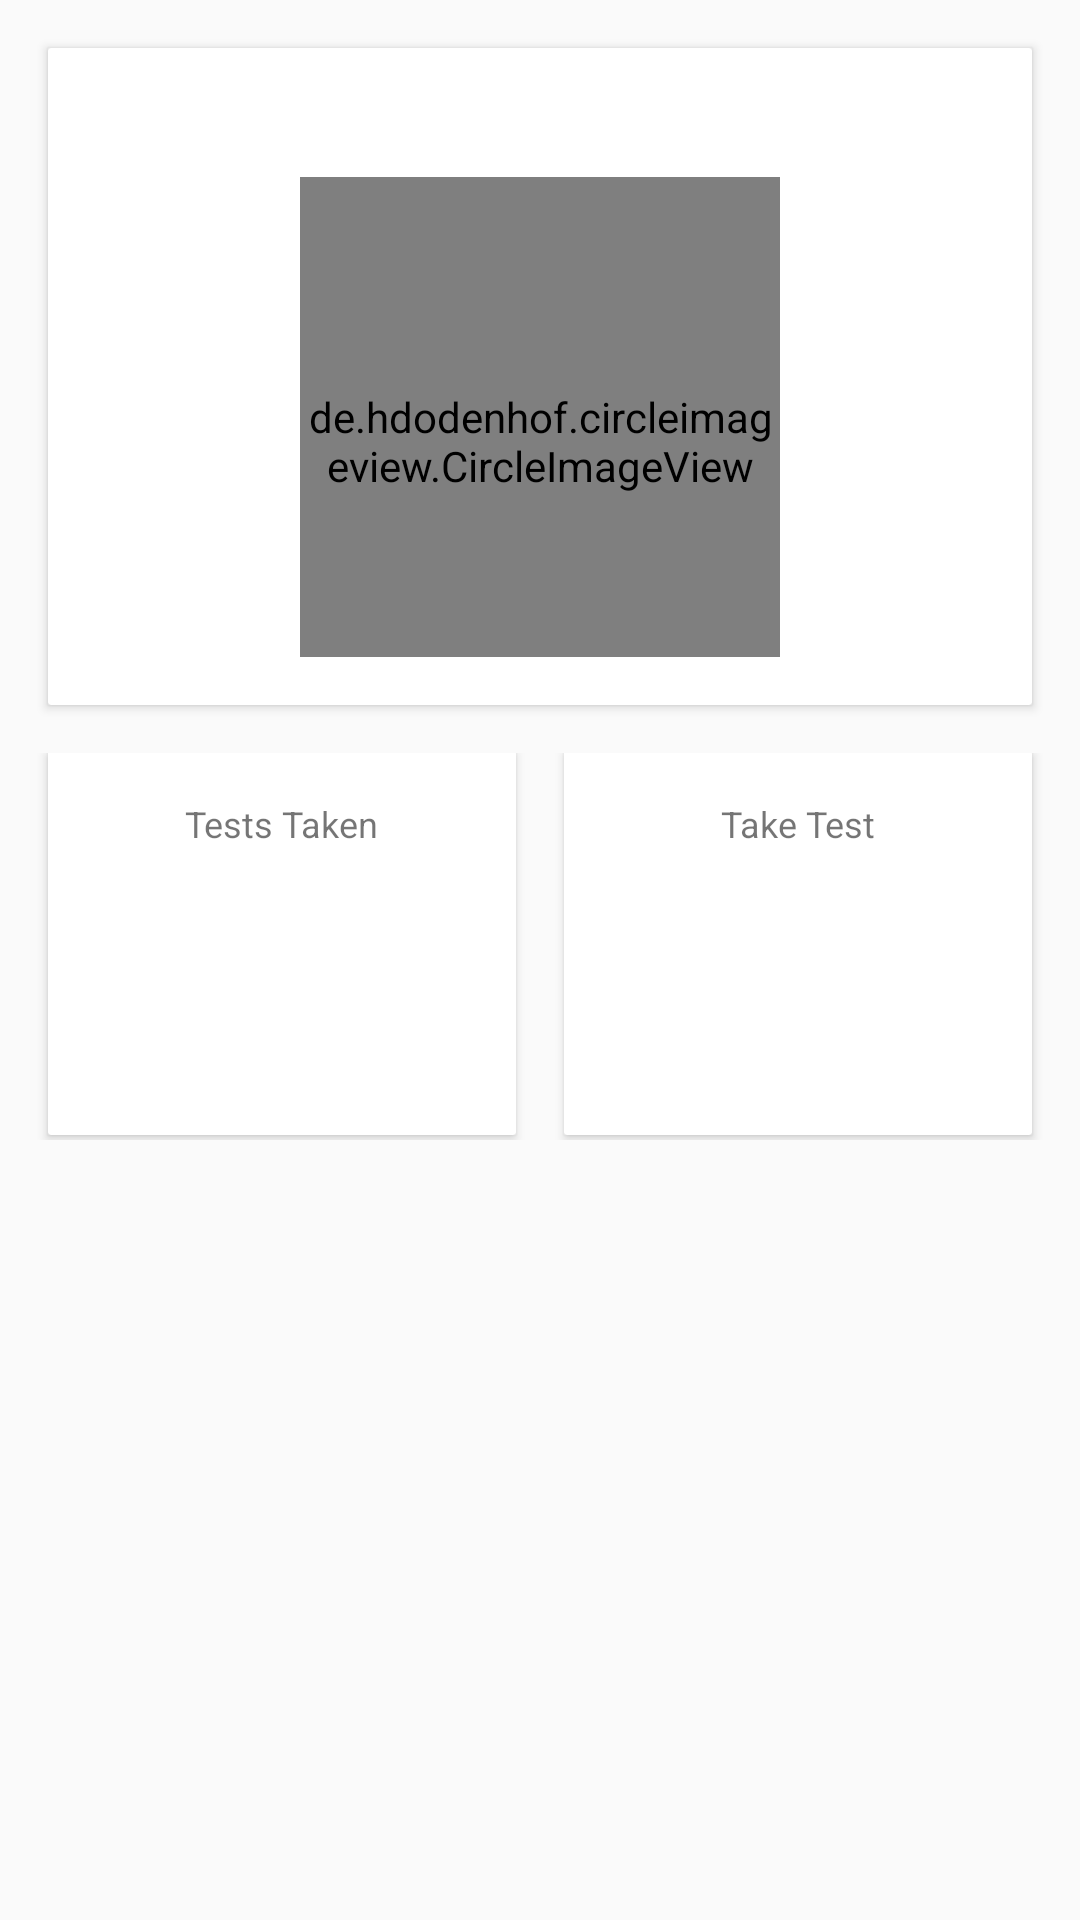

The Android layout XML behind this screen, and the referenced resources:
<!-- AndroidManifest.xml: application theme AppTheme -->
<!-- res/layout/fragment_home.xml -->
<RelativeLayout xmlns:android="http://schemas.android.com/apk/res/android"
    xmlns:tools="http://schemas.android.com/tools"
    android:layout_width="match_parent"
    android:layout_height="match_parent"
    xmlns:app="http://schemas.android.com/apk/res-auto"
    tools:context="raistudio.testandpractice.HomeFragment">

    
    <android.support.v7.widget.CardView
        android:layout_width="fill_parent"
        android:layout_height="wrap_content"
        app:cardCornerRadius="1dp"
        android:layout_margin="@dimen/element_spacing"
        android:id="@+id/home_profile_card_view">

        <RelativeLayout
            android:layout_width="match_parent"
            android:layout_height="match_parent">

            <TextView
                android:layout_width="wrap_content"
                android:layout_height="wrap_content"
                android:text=""
                android:layout_centerHorizontal="true"
                android:id="@+id/home_username_view"
                android:textSize="@dimen/title_text_size"
                android:paddingTop="@dimen/element_spacing"/>

            <de.hdodenhof.circleimageview.CircleImageView
                android:id="@+id/home_image_view"
                android:layout_width="160dp"
                android:layout_height="160dp"
                android:layout_centerHorizontal="true"
                android:src="@drawable/profile_image"
                app:civ_border_color="#ffffff"
                app:civ_border_width="2dp"
                android:layout_below="@id/home_username_view"
                android:paddingTop="@dimen/element_spacing"
                android:layout_marginBottom="@dimen/element_spacing"/>

        </RelativeLayout>

    </android.support.v7.widget.CardView>

    <LinearLayout
        android:layout_width="match_parent"
        android:layout_height="wrap_content"
        android:orientation="horizontal"
        android:id="@+id/profile_information_layout"
        android:weightSum="2"
        android:layout_below="@id/home_profile_card_view"
        android:layout_alignParentLeft="true"
        android:layout_alignParentStart="true">

        <android.support.v7.widget.CardView
            android:layout_width="fill_parent"
            android:layout_height="128dp"
            android:layout_gravity="center"
            app:cardCornerRadius="1dp"
            android:layout_weight="1"
            android:layout_marginLeft="@dimen/element_spacing"
            android:layout_marginRight="8dp"
            android:layout_marginBottom="1dp"
            android:id="@+id/tests_taken_card">

            <RelativeLayout
                android:layout_width="match_parent"
                android:layout_height="match_parent">

                <TextView
                    android:layout_width="wrap_content"
                    android:layout_height="wrap_content"
                    android:text="@string/tests_taken"
                    android:textSize="@dimen/sub_text_size"
                    android:layout_centerHorizontal="true"
                    android:paddingTop="@dimen/element_spacing"
                    android:id="@+id/tests_taken_view"/>

                <TextView
                    android:layout_width="wrap_content"
                    android:layout_height="wrap_content"
                    android:textSize="@dimen/title_text_size"
                    android:layout_centerHorizontal="true"
                    android:layout_centerVertical="true"
                    android:layout_below="@id/tests_taken_view"
                    android:layout_margin="@dimen/element_spacing"
                    android:id="@+id/tests_taken_text_view"/>

            </RelativeLayout>

        </android.support.v7.widget.CardView>

        <android.support.v7.widget.CardView
            android:layout_width="fill_parent"
            android:layout_height="128dp"
            android:layout_gravity="center"
            app:cardCornerRadius="1dp"
            android:layout_weight="1"
            android:layout_marginLeft="8dp"
            android:layout_marginRight="@dimen/element_spacing"
            android:layout_marginBottom="1dp"
            android:id="@+id/take_test_card">

            <RelativeLayout
                android:layout_width="match_parent"
                android:layout_height="match_parent">

                <TextView
                    android:layout_width="wrap_content"
                    android:layout_height="wrap_content"
                    android:text="@string/take_test"
                    android:textSize="@dimen/sub_text_size"
                    android:layout_centerHorizontal="true"
                    android:paddingTop="@dimen/element_spacing"
                    android:id="@+id/take_test_view"/>

                <ImageView
                    android:layout_width="48dp"
                    android:layout_height="48dp"
                    android:src="@drawable/ic_play_arrow_black_24dp"
                    android:layout_below="@id/take_test_view"
                    android:layout_centerHorizontal="true"
                    android:layout_centerVertical="true"
                    android:layout_margin="@dimen/element_spacing"/>

            </RelativeLayout>

        </android.support.v7.widget.CardView>

    </LinearLayout>

</RelativeLayout>
<!-- resources referenced by this layout -->
<resources>
  <dimen name="element_spacing">16dp</dimen>
  <dimen name="sub_text_size">12dp</dimen>
  <dimen name="title_text_size">20dp</dimen>
  <!-- drawable profile_image: png bitmap (drawable, 2913 bytes) -->
  <string name="take_test">Take Test</string>
  <string name="tests_taken">Tests Taken</string>
  <style name="AppTheme" parent="Theme.AppCompat.Light.DarkActionBar">
          
          <item name="colorPrimary">@color/colorPrimary</item>
          <item name="colorPrimaryDark">@color/colorPrimaryDark</item>
          <item name="colorAccent">@color/colorAccent</item>
      </style>
  <color name="colorPrimary">#3F51B5</color>
  <color name="colorPrimaryDark">#303F9F</color>
  <color name="colorAccent">#FF4081</color>
</resources>
